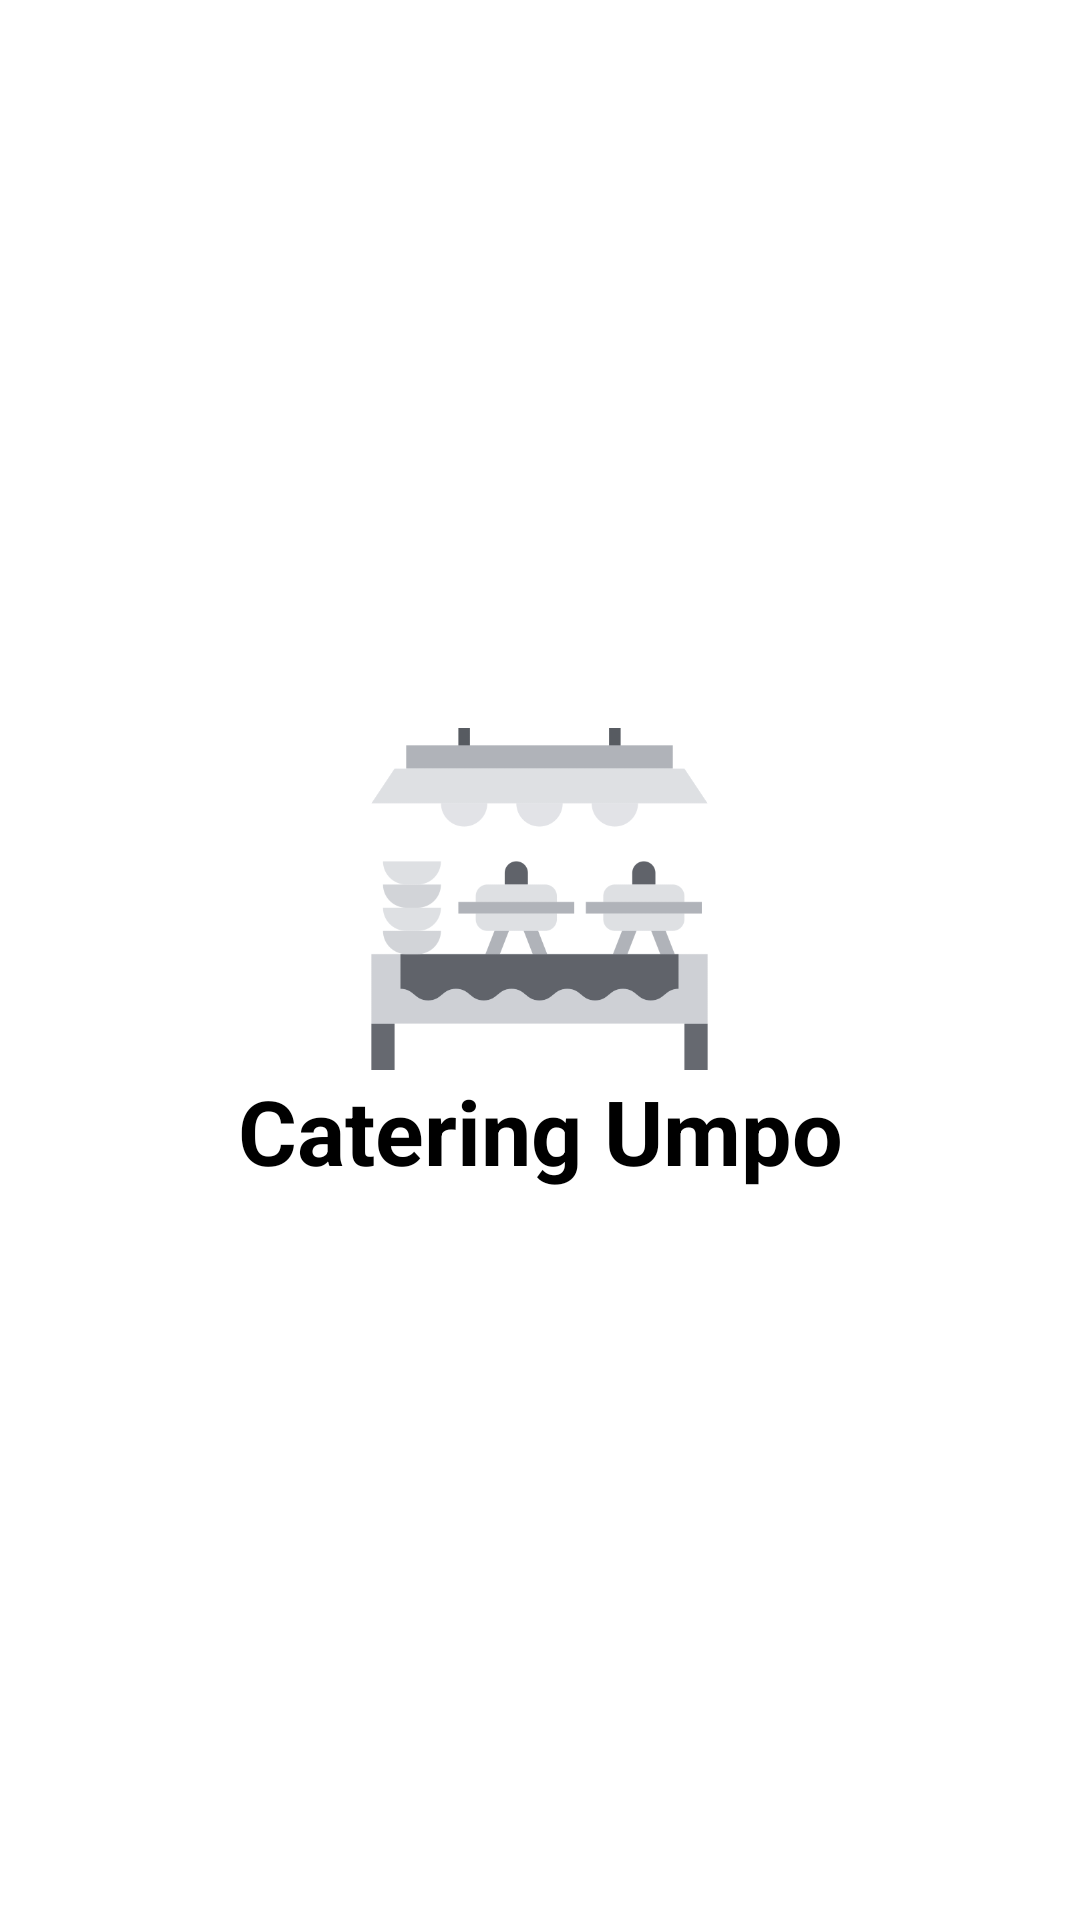

Layout XML and referenced resources for this Android screen:
<!-- AndroidManifest.xml: application theme Theme.Catering -->
<!-- res/layout/activity_splash_screen.xml -->
<?xml version="1.0" encoding="utf-8"?>
<LinearLayout xmlns:android="http://schemas.android.com/apk/res/android"
    android:layout_width="match_parent"
    android:layout_height="match_parent"
    android:gravity="center"
    android:orientation="vertical">

    <ImageView
        android:layout_width="151dp"
        android:layout_height="114dp"
        android:src="@drawable/ic_logo" />

    <TextView
        android:id="@+id/textView"
        android:layout_width="match_parent"
        android:layout_height="wrap_content"
        android:textSize="30sp"
        android:textAlignment="center"
        android:textStyle="bold"
        android:textColor="@color/black"
        android:text="Catering Umpo" />
</LinearLayout>
<!-- resources referenced by this layout -->
<resources>
  <color name="black">#FF000000</color>
  <!-- drawable ic_logo: png bitmap (drawable, 15789 bytes) -->
  <style name="Theme.Catering" parent="Theme.MaterialComponents.Light.NoActionBar">
          
          <item name="colorPrimary">@color/primary</item>
          <item name="colorPrimaryVariant">@color/primary</item>
          <item name="colorOnPrimary">@color/white</item>
          
          <item name="colorSecondary">@color/teal_200</item>
          <item name="colorSecondaryVariant">@color/teal_700</item>
          <item name="colorOnSecondary">@color/black</item>
          
          <item name="android:statusBarColor">?attr/colorPrimaryVariant</item>
          
      </style>
  <color name="primary">#0D26C6</color>
  <color name="white">#FFFFFFFF</color>
  <color name="teal_200">#FF03DAC5</color>
  <color name="teal_700">#FF018786</color>
</resources>
